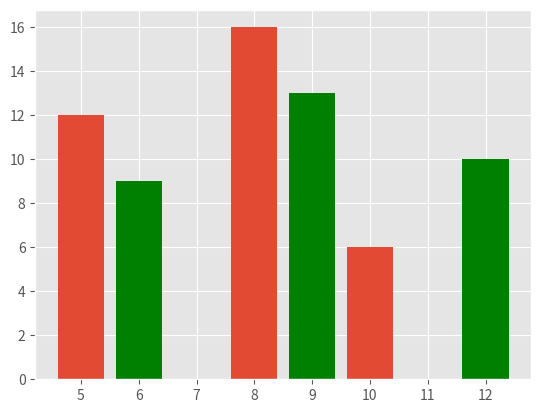

Python code for this plot:
import matplotlib.pyplot as plt
from matplotlib import style

style.use("ggplot")

#data
x=[5,8,10]
y=[12,16,6]

x2=[6,9,12]
y2=[9,13,10]

#plot graph
plt.bar(x,y, align = 'center')
plt.bar(x2,y2,color='g', align='center')

#for horizontal bar graph
#plt.barh(x,y, align = 'center')
#plt.barh(x2,y2,color='g', align='center')

#show what we ploted
plt.show()